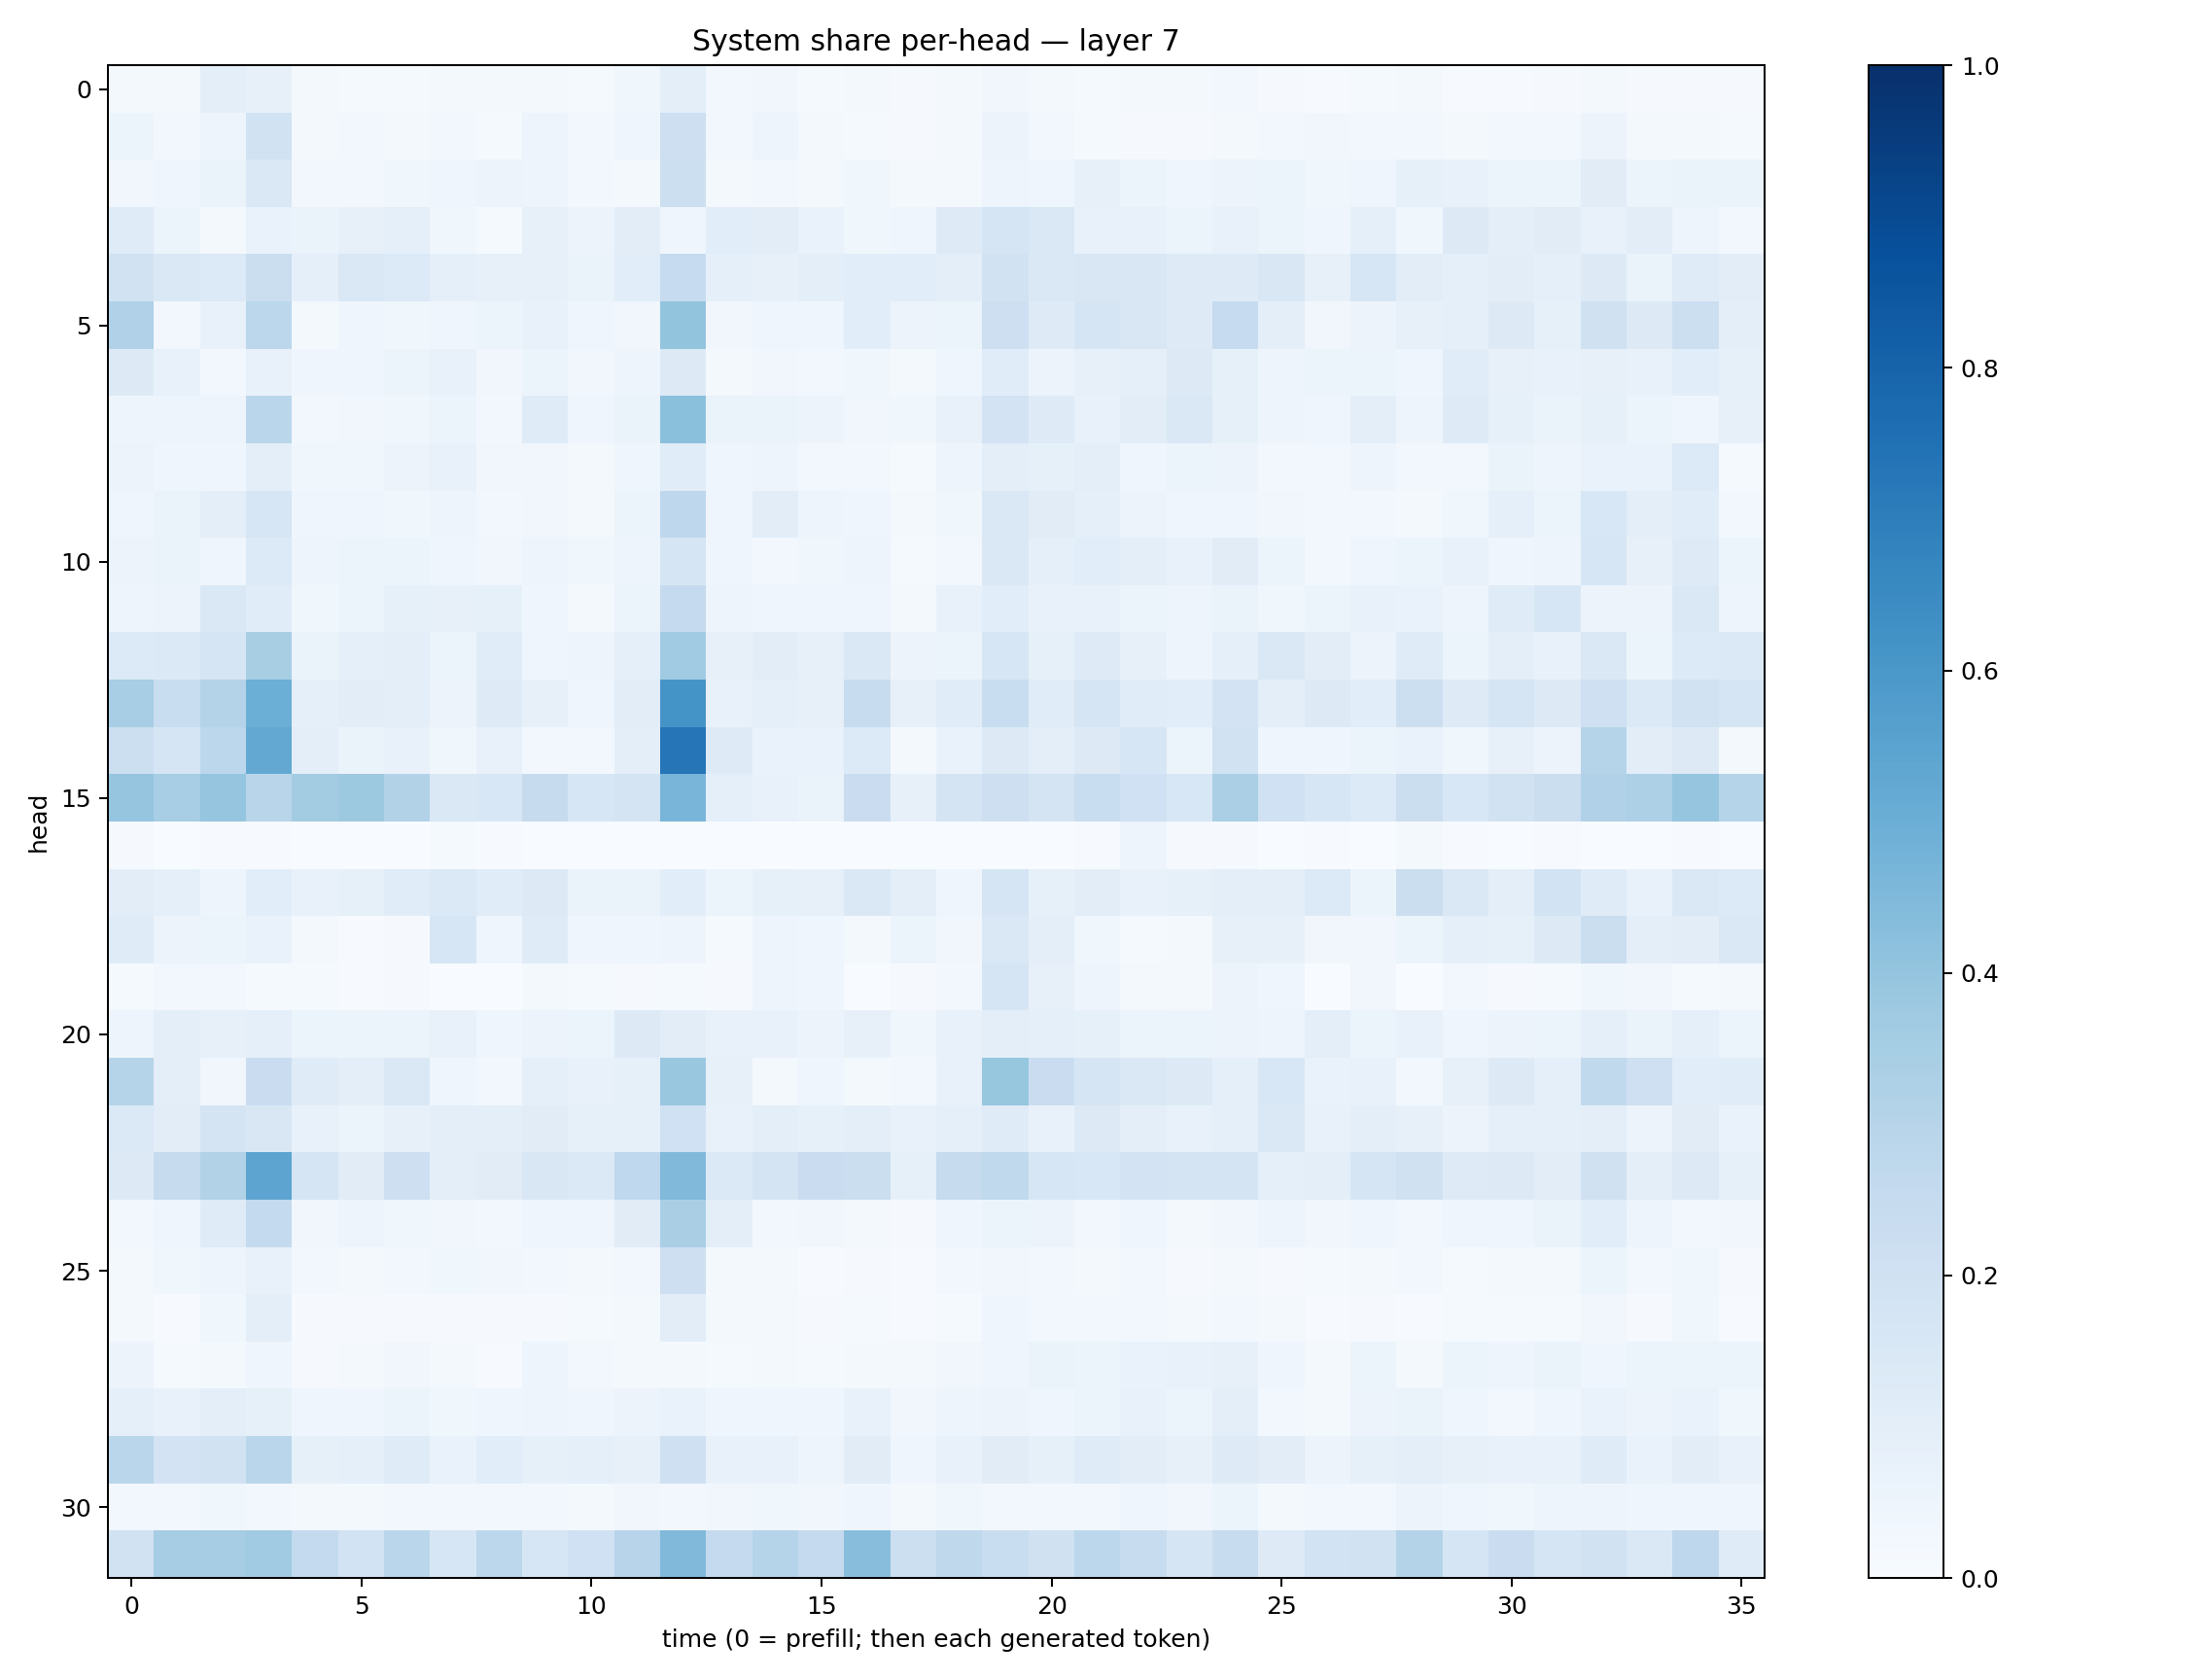

The table this chart was drawn from, first rows:
0.02029464, 0.022316897, 0.09902841, 0.08155879, 0.01713769, 0.012344531, 0.014581963, 0.017965695, 0.020029852, 0.019071933, 0.012559855, 0.035547007, 0.099888444, 0.025555665, 0.034506567, 0.013589901, 0.021579983, 0.011416176, 0.021014368, 0.03345079, 0.018142777, 0.014150732, 0.018744892, 0.01604801
0.05414, 0.03124, 0.04878, 0.1951, 0.02344, 0.02784, 0.01877, 0.03017, 0.01497, 0.04695, 0.02825, 0.04142, 0.2113, 0.02986, 0.04849, 0.02168, 0.0123, 0.01057, 0.01949, 0.05788, 0.03035, 0.01426, 0.01106, 0.00806
0.03281, 0.03947, 0.06378, 0.1439, 0.0252, 0.02363, 0.03727, 0.04307, 0.05719, 0.05062, 0.02664, 0.02269, 0.2174, 0.01879, 0.02673, 0.01873, 0.03574, 0.01786, 0.01665, 0.0496, 0.04603, 0.07831, 0.05955, 0.04643
0.1194, 0.0599, 0.0216, 0.06705, 0.0661, 0.08025, 0.09305, 0.03751, 0.0149, 0.0806, 0.0562, 0.103, 0.0393, 0.1064, 0.1025, 0.06847, 0.03883, 0.04571, 0.1214, 0.1697, 0.145, 0.07601, 0.07101, 0.05185
0.1901, 0.148, 0.1339, 0.2213, 0.09097, 0.1425, 0.1342, 0.08975, 0.07989, 0.0803, 0.06421, 0.1084, 0.2479, 0.09043, 0.08123, 0.09785, 0.1091, 0.1062, 0.1003, 0.1889, 0.1428, 0.1518, 0.1498, 0.1214
0.3173, 0.02793, 0.07418, 0.2791, 0.02125, 0.04076, 0.03681, 0.04089, 0.06049, 0.07396, 0.04438, 0.03475, 0.3995, 0.03421, 0.04095, 0.04544, 0.1059, 0.05684, 0.05379, 0.2135, 0.1233, 0.166, 0.1518, 0.1246
0.1279, 0.07265, 0.02551, 0.07171, 0.04183, 0.04498, 0.05221, 0.07795, 0.03142, 0.05107, 0.03502, 0.04795, 0.128, 0.02197, 0.03271, 0.02604, 0.03622, 0.01637, 0.04454, 0.1159, 0.05554, 0.07838, 0.08759, 0.1309
0.04756, 0.04981, 0.05017, 0.2886, 0.03015, 0.0327, 0.03718, 0.05136, 0.0302, 0.1189, 0.04433, 0.0631, 0.4215, 0.06599, 0.06625, 0.05778, 0.03415, 0.03596, 0.07675, 0.1819, 0.1242, 0.0759, 0.1041, 0.1442
0.05674, 0.04127, 0.04283, 0.1005, 0.03625, 0.03863, 0.05694, 0.07543, 0.03416, 0.03292, 0.019, 0.04342, 0.116, 0.04273, 0.04959, 0.02582, 0.02439, 0.01232, 0.04712, 0.09812, 0.08356, 0.1, 0.04451, 0.05129
0.04542, 0.06395, 0.1001, 0.1568, 0.04593, 0.04219, 0.03664, 0.04905, 0.02778, 0.03314, 0.01995, 0.05449, 0.2766, 0.04677, 0.1022, 0.05002, 0.04591, 0.02219, 0.039, 0.1443, 0.1101, 0.09029, 0.05833, 0.04296
0.05517, 0.06573, 0.04667, 0.1357, 0.05044, 0.05958, 0.05134, 0.04563, 0.03238, 0.05038, 0.03716, 0.04756, 0.167, 0.04237, 0.02619, 0.03712, 0.0496, 0.01447, 0.0245, 0.1452, 0.09171, 0.1059, 0.09419, 0.07804
0.04864, 0.05798, 0.1421, 0.1138, 0.03645, 0.05261, 0.08481, 0.07998, 0.08552, 0.04462, 0.01845, 0.06165, 0.2512, 0.05017, 0.04483, 0.04203, 0.04614, 0.02067, 0.07614, 0.1079, 0.07641, 0.07099, 0.05374, 0.04886
0.1364, 0.1393, 0.1642, 0.3413, 0.06518, 0.08641, 0.09715, 0.05939, 0.1133, 0.04648, 0.04766, 0.08851, 0.3665, 0.07865, 0.1054, 0.0793, 0.1442, 0.05649, 0.05162, 0.1624, 0.0841, 0.1246, 0.08121, 0.04995
0.3459, 0.2342, 0.3073, 0.497, 0.09032, 0.1032, 0.09953, 0.05682, 0.1245, 0.07962, 0.0451, 0.1031, 0.6143, 0.07598, 0.08874, 0.08018, 0.2405, 0.07879, 0.1144, 0.2317, 0.1149, 0.1716, 0.1136, 0.1065
0.2156, 0.1712, 0.2804, 0.5247, 0.1006, 0.06549, 0.07462, 0.03754, 0.07727, 0.0302, 0.02813, 0.09684, 0.7333, 0.1241, 0.06911, 0.06719, 0.1349, 0.01602, 0.06723, 0.1251, 0.09876, 0.1253, 0.1566, 0.06215
0.3972, 0.3448, 0.395, 0.2926, 0.3557, 0.3769, 0.311, 0.1446, 0.1551, 0.2435, 0.1587, 0.177, 0.4669, 0.08747, 0.07538, 0.06557, 0.2304, 0.07878, 0.1772, 0.2124, 0.1793, 0.2315, 0.2001, 0.1552
0.008676, 0.00314, 0.004786, 0.005149, 0.0006542, 0.0001118, 0.0006662, 0.01199, 0.005342, 0.001378, 0.0004574, 0.001845, 0.0009836, 0.0004758, 0.002953, 0.002354, 0.00352, 0.0009195, 0.002329, 0.001518, 0.002752, 0.007307, 0.04902, 0.01169
0.104, 0.09346, 0.04998, 0.1062, 0.07457, 0.08311, 0.1142, 0.1395, 0.1148, 0.1317, 0.06389, 0.06628, 0.1065, 0.05347, 0.08592, 0.0797, 0.141, 0.09455, 0.03932, 0.1654, 0.08222, 0.102, 0.0741, 0.08542
0.1185, 0.0564, 0.06192, 0.07014, 0.02009, 0.006971, 0.009164, 0.1585, 0.04325, 0.1178, 0.04182, 0.04623, 0.0492, 0.01417, 0.04868, 0.04381, 0.02285, 0.06197, 0.03461, 0.1475, 0.09444, 0.03704, 0.01367, 0.02019
0.01253, 0.02558, 0.0278, 0.01232, 0.01238, 0.005873, 0.009919, 0.003792, 0.00038, 0.01801, 0.01553, 0.01039, 0.01374, 0.008124, 0.04745, 0.04339, 0.003269, 0.01096, 0.02568, 0.1642, 0.08061, 0.05033, 0.02232, 0.0207
0.04723, 0.09986, 0.0798, 0.09001, 0.06087, 0.05334, 0.05114, 0.07296, 0.0433, 0.05586, 0.05948, 0.1288, 0.1054, 0.0731, 0.07566, 0.05713, 0.07829, 0.03766, 0.07297, 0.09561, 0.09043, 0.08316, 0.05906, 0.05129
0.3006, 0.09706, 0.03362, 0.2282, 0.1183, 0.101, 0.1441, 0.04347, 0.02443, 0.09148, 0.07381, 0.08568, 0.3828, 0.0789, 0.02226, 0.04498, 0.02221, 0.03024, 0.07497, 0.3924, 0.2299, 0.1678, 0.1421, 0.1292
0.1391, 0.1017, 0.176, 0.1497, 0.07196, 0.06238, 0.07909, 0.1009, 0.1009, 0.1096, 0.08495, 0.08444, 0.1997, 0.07168, 0.1013, 0.08268, 0.09603, 0.07322, 0.09352, 0.119, 0.07593, 0.1312, 0.09622, 0.07033
0.1261, 0.2439, 0.3108, 0.5421, 0.168, 0.111, 0.2122, 0.09946, 0.1127, 0.15, 0.138, 0.2666, 0.4482, 0.1398, 0.1778, 0.2276, 0.2217, 0.08509, 0.2442, 0.2624, 0.1603, 0.1552, 0.1816, 0.177
0.02642, 0.04228, 0.1174, 0.2572, 0.03437, 0.04797, 0.03539, 0.03127, 0.02842, 0.04214, 0.04276, 0.113, 0.3366, 0.1, 0.02729, 0.03233, 0.0229, 0.01072, 0.04518, 0.05341, 0.05846, 0.02646, 0.03976, 0.01841
0.01844, 0.03745, 0.04696, 0.07756, 0.02516, 0.01947, 0.02509, 0.03898, 0.03277, 0.02561, 0.01828, 0.02501, 0.2141, 0.02332, 0.01758, 0.006398, 0.01158, 0.005148, 0.02515, 0.03445, 0.02815, 0.01984, 0.0253, 0.01127
0.01636, 0.006269, 0.03697, 0.09842, 0.01041, 0.008077, 0.008831, 0.01165, 0.008986, 0.01077, 0.01532, 0.02068, 0.1047, 0.01653, 0.01625, 0.009098, 0.01275, 0.005354, 0.01468, 0.03922, 0.02377, 0.02887, 0.0299, 0.02064
0.05773, 0.01286, 0.01833, 0.03934, 0.00933, 0.02032, 0.03379, 0.02236, 0.00655, 0.05022, 0.0247, 0.02243, 0.02149, 0.01383, 0.02146, 0.01401, 0.0179, 0.01904, 0.03195, 0.0413, 0.06437, 0.06166, 0.06776, 0.07297
0.08796, 0.07114, 0.1012, 0.08348, 0.03975, 0.0425, 0.05133, 0.03624, 0.0411, 0.04913, 0.04138, 0.05519, 0.07003, 0.04192, 0.04485, 0.04523, 0.07212, 0.0332, 0.04793, 0.05788, 0.04166, 0.05295, 0.07621, 0.06028
0.287, 0.1803, 0.1885, 0.2867, 0.0844, 0.09251, 0.1211, 0.06999, 0.1063, 0.0843, 0.09347, 0.07871, 0.2034, 0.07184, 0.07348, 0.05018, 0.1127, 0.04428, 0.0747, 0.1102, 0.085, 0.1182, 0.103, 0.07911
0.02448, 0.02612, 0.03894, 0.02407, 0.01705, 0.01695, 0.027, 0.02612, 0.0272, 0.02809, 0.02035, 0.03418, 0.02999, 0.03438, 0.03589, 0.03231, 0.0416, 0.0178, 0.03549, 0.02677, 0.0257, 0.0284, 0.03917, 0.03279
0.1892, 0.3477, 0.3487, 0.3665, 0.2545, 0.1851, 0.2863, 0.1582, 0.2775, 0.1614, 0.2001, 0.296, 0.4466, 0.2503, 0.3036, 0.2521, 0.4287, 0.2163, 0.2722, 0.2307, 0.1956, 0.2802, 0.2392, 0.1653
